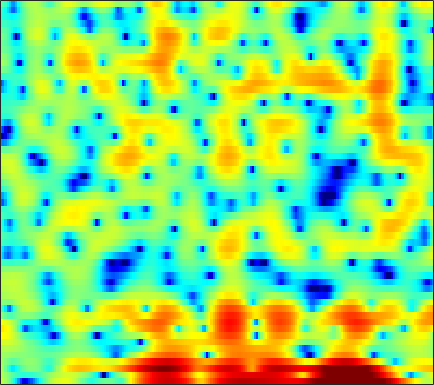

Data behind this chart, as committed beside it:
3.265, 2.5284, 1.3952, 0.045876, -1.1287, -2.964, -5.1757, -7.0947, -10.214, -13.996, -17.712, -18.664, -17.09, -14.789, -13.152, -11.018, -8.8381, -7.227, -5.1828, -3.3097, -1.6499, -0.53297, 0.75185, 1.8524
2.443, 1.777, 0.8509, -0.08008, -0.7703, -1.638, -2.404, -2.891, -3.395, -3.723, -3.88, -3.904, -3.842, -3.696, -3.533, -3.255, -2.907, -2.599, -2.118, -1.565, -0.9539, -0.4721, 0.1836, 0.8369
2.704, 1.323, -0.7913, -3.17, -4.944, -6.532, -6.367, -5.388, -3.864, -2.526, -1.474, -0.8764, -0.3007, 0.03835, 0.1572, 0.1209, -0.1326, -0.4777, -1.154, -2.058, -3.136, -3.914, -4.445, -3.856
1.952, 1.184, 0.1522, -0.7667, -1.292, -1.667, -1.651, -1.431, -0.98, -0.4703, -0.003289, 0.2831, 0.5384, 0.6579, 0.6459, 0.4895, 0.1712, -0.177, -0.7671, -1.458, -2.17, -2.639, -2.998, -2.876
1.382, 1.271, 1.11, 0.9499, 0.8353, 0.6961, 0.5808, 0.5071, 0.4272, 0.3595, 0.2871, 0.2225, 0.1125, -0.02855, -0.1544, -0.3522, -0.5714, -0.7424, -0.9628, -1.155, -1.297, -1.362, -1.379, -1.308
1.976, 2.071, 2.126, 2.108, 2.057, 1.942, 1.784, 1.64, 1.42, 1.167, 0.8795, 0.6458, 0.3157, -0.03582, -0.309, -0.6833, -1.059, -1.341, -1.714, -2.07, -2.393, -2.591, -2.775, -2.842
3.593, 3.696, 3.711, 3.602, 3.451, 3.164, 2.797, 2.476, 2.004, 1.483, 0.9363, 0.5218, -0.03213, -0.5907, -1.016, -1.603, -2.226, -2.733, -3.481, -4.323, -5.271, -6.026, -7.021, -7.798
5.583, 5.509, 5.261, 4.841, 4.413, 3.695, 2.817, 2.065, 0.9839, -0.1307, -1.172, -1.852, -2.583, -3.118, -3.443, -3.85, -4.308, -4.729, -5.417, -6.31, -7.508, -8.706, -10.96, -14.47
6.636, 6.386, 5.885, 5.158, 4.453, 3.265, 1.717, 0.2706, -2.178, -5.492, -10.12, -14.07, -13.75, -10.22, -8.471, -7.216, -6.852, -7.027, -7.632, -8.438, -9.09, -9.261, -9.001, -8.171
5.29, 4.961, 4.408, 3.744, 3.184, 2.326, 1.309, 0.3969, -1.049, -2.66, -4.148, -4.885, -5.239, -5.116, -4.92, -4.861, -5.333, -6.203, -8.277, -11.75, -16.98, -18.39, -12.59, -7.968
0.9265, 0.09222, -1.132, -2.125, -2.416, -2.108, -1.4, -0.8538, -0.2603, 0.1429, 0.3618, 0.4105, 0.3561, 0.237, 0.08124, -0.2523, -0.7208, -1.148, -1.812, -2.399, -2.761, -2.815, -2.515, -1.803
-1.834, -3.335, -6.516, -11.32, -12.31, -7.505, -3.673, -1.709, 0.1351, 1.349, 2.102, 2.429, 2.661, 2.685, 2.548, 2.18, 1.663, 1.221, 0.541, -0.2474, -1.067, -1.607, -2.135, -2.324
0.2931, 0.2053, 0.03869, -0.002647, 0.1223, 0.5176, 1.104, 1.591, 2.195, 2.653, 2.937, 3.038, 3.01, 2.772, 2.465, 1.892, 1.103, 0.3638, -0.8334, -2.342, -4.294, -6.182, -9.741, -15.46
1.335, 1.543, 1.777, 1.982, 2.117, 2.283, 2.441, 2.538, 2.611, 2.601, 2.496, 2.34, 2.001, 1.502, 1.047, 0.3222, -0.5746, -1.368, -2.539, -3.831, -5.264, -6.397, -7.813, -8.738
1.969, 2.186, 2.425, 2.602, 2.699, 2.782, 2.801, 2.766, 2.649, 2.449, 2.142, 1.835, 1.312, 0.6677, 0.08537, -0.8209, -1.853, -2.701, -3.907, -5.104, -6.182, -6.794, -7.259, -7.27
2.352, 2.551, 2.762, 2.911, 2.986, 3.028, 2.999, 2.93, 2.771, 2.518, 2.16, 1.815, 1.251, 0.5316, -0.136, -1.212, -2.519, -3.699, -5.625, -8.046, -10.98, -13.27, -14.42, -12.23
1.851, 2.038, 2.231, 2.369, 2.431, 2.469, 2.453, 2.407, 2.296, 2.115, 1.866, 1.627, 1.214, 0.6711, 0.1833, -0.6257, -1.671, -2.626, -4.174, -6.121, -8.41, -9.98, -10.63, -9.085
0.05064, 0.1657, 0.2637, 0.3327, 0.3648, 0.3957, 0.4198, 0.4212, 0.4013, 0.3647, 0.3281, 0.2952, 0.2317, 0.1581, 0.1074, -0.03027, -0.2689, -0.487, -0.8178, -1.194, -1.506, -1.634, -1.626, -1.395
-2.673, -2.936, -3.277, -3.484, -3.49, -3.363, -3.184, -3.085, -3.046, -3.072, -3.081, -2.982, -2.584, -1.905, -1.328, -0.5166, 0.2509, 0.7269, 1.221, 1.601, 1.871, 2.006, 2.136, 2.225
-5.939, -7.883, -11.12, -12.97, -11.7, -9.137, -7.476, -6.887, -6.942, -8.047, -10.33, -12.26, -11.46, -7.345, -4.668, -1.896, 0.1956, 1.379, 2.542, 3.371, 3.9, 4.119, 4.226, 4.138
-5.002, -6.753, -9.22, -10.56, -9.89, -8.177, -6.855, -6.285, -6.168, -6.77, -7.782, -8.446, -7.686, -5.24, -3.296, -0.8585, 1.015, 2.111, 3.266, 4.043, 4.494, 4.649, 4.582, 4.202
-2.085, -2.687, -3.373, -3.843, -3.946, -3.897, -3.651, -3.416, -3.138, -2.84, -2.478, -2.161, -1.542, -0.7317, -0.1006, 0.8641, 1.758, 2.328, 2.984, 3.44, 3.685, 3.727, 3.525, 2.993
-1.378, -2.014, -2.755, -3.235, -3.413, -3.35, -2.982, -2.614, -2.05, -1.464, -0.9555, -0.5669, -0.1104, 0.2667, 0.6211, 0.9909, 1.343, 1.651, 2.008, 2.342, 2.615, 2.712, 2.716, 2.498
-2.279, -3.767, -6.052, -8.127, -8.7, -7.483, -5.461, -4.051, -2.487, -1.383, -0.6497, -0.312, -0.1279, -0.1955, -0.372, -0.7251, -1.012, -1.057, -0.7726, -0.1018, 0.7487, 1.383, 2.116, 2.65
-2.579, -4.348, -7.532, -11.29, -12.53, -9.54, -6.123, -4.237, -2.42, -1.293, -0.6629, -0.5746, -0.9039, -1.766, -2.997, -5.25, -8.818, -12.25, -11.75, -6.987, -3.458, -1.495, 0.4811, 1.88
-1.927, -2.567, -3.268, -3.633, -3.629, -3.167, -2.439, -1.792, -1.054, -0.5526, -0.3578, -0.4729, -0.9746, -1.935, -2.973, -4.724, -6.77, -7.947, -7.992, -6.366, -4.377, -2.962, -1.253, 0.219
-3.576, -3.785, -3.584, -3.021, -2.389, -1.492, -0.6103, -0.01342, 0.614, 1.034, 1.15, 1.092, 0.7416, 0.1345, -0.4388, -1.492, -2.471, -3.263, -4.075, -4.599, -4.668, -4.278, -3.364, -1.904
-12.04, -12.99, -9.489, -5.631, -3.402, -1.181, 0.4857, 1.411, 2.325, 2.906, 3.187, 3.196, 2.959, 2.432, 1.835, 0.8235, -0.5822, -1.891, -4.232, -7.646, -12.96, -16.24, -10.57, -5.737
-9.475, -9.45, -7.379, -4.622, -2.705, -0.6428, 0.9621, 1.87, 2.782, 3.348, 3.65, 3.671, 3.497, 3.041, 2.535, 1.683, 0.4901, -0.5472, -2.278, -4.165, -5.831, -6.269, -5.65, -4.027
-4.403, -3.689, -2.631, -1.461, -0.6031, 0.4717, 1.386, 1.944, 2.511, 2.854, 2.986, 2.955, 2.755, 2.403, 2.039, 1.421, 0.731, 0.1722, -0.5651, -1.252, -1.776, -2.019, -2.131, -2.11
-2.084, -1.305, -0.3897, 0.4339, 0.965, 1.582, 2.046, 2.307, 2.496, 2.543, 2.419, 2.253, 1.903, 1.477, 1.096, 0.5621, 0.03114, -0.3591, -0.7908, -1.149, -1.406, -1.562, -1.662, -1.824
0.03525, 0.7038, 1.467, 2.052, 2.394, 2.699, 2.839, 2.828, 2.663, 2.332, 1.862, 1.41, 0.7308, -0.0529, -0.6365, -1.39, -2.079, -2.495, -2.891, -3.01, -2.908, -2.712, -2.425, -2.1
1.883, 2.433, 3.011, 3.383, 3.546, 3.571, 3.404, 3.13, 2.584, 1.79, 0.8002, -0.1138, -1.42, -2.897, -3.957, -5.455, -6.814, -7.733, -8.617, -8.527, -7.393, -6.092, -4.463, -2.956
2.957, 3.3, 3.611, 3.767, 3.767, 3.596, 3.207, 2.747, 1.877, 0.6587, -0.9943, -2.515, -5.022, -7.894, -10.12, -12.34, -13.98, -15.61, -20.73, -29.92, -14.81, -10.15, -6.043, -3.314
2.468, 2.531, 2.589, 2.625, 2.597, 2.481, 2.174, 1.794, 0.9934, -0.1805, -1.896, -3.619, -6.841, -11.65, -17.2, -22.06, -15.62, -13.05, -10.96, -9.051, -6.923, -5.125, -2.936, -1.068
-1.036, -1.269, -1.262, -1.001, -0.7001, -0.3095, -0.0157, 0.06793, -0.01853, -0.4037, -1.077, -1.792, -2.94, -4.088, -4.883, -5.256, -5.067, -4.525, -3.619, -2.557, -1.443, -0.6229, 0.4687, 1.408
-10.19, -11.16, -10.27, -8.254, -6.717, -4.983, -3.532, -2.658, -1.725, -1.095, -0.7112, -0.55, -0.4749, -0.4763, -0.502, -0.4234, -0.2731, -0.06646, 0.2859, 0.6802, 1.152, 1.487, 1.94, 2.327
-18, -21, -18.14, -14.51, -12.15, -9.329, -6.785, -5.111, -3.247, -1.746, -0.6242, 0.03169, 0.6822, 1.105, 1.373, 1.53, 1.667, 1.695, 1.738, 1.767, 1.792, 1.858, 1.921, 2.039
-11.65, -14, -17.92, -21.9, -19.01, -12.73, -8.295, -5.725, -3.142, -1.177, 0.3087, 1.143, 1.96, 2.494, 2.713, 2.796, 2.653, 2.417, 1.946, 1.394, 0.8217, 0.5014, 0.3259, 0.4692
-6.69, -8.008, -9.729, -10.55, -9.763, -7.455, -4.831, -3.041, -1.067, 0.516, 1.769, 2.473, 3.165, 3.557, 3.616, 3.486, 2.954, 2.326, 1.04, -0.8242, -3.36, -5.566, -7.028, -5.193
-3.521, -3.728, -3.854, -3.71, -3.396, -2.686, -1.782, -1.04, -0.05841, 0.8481, 1.627, 2.098, 2.587, 2.846, 2.869, 2.686, 2.151, 1.494, 0.2, -1.721, -4.383, -6.822, -8.597, -6.332
-3.189, -3.093, -2.951, -2.734, -2.539, -2.184, -1.793, -1.471, -0.9926, -0.4925, -0.008477, 0.3718, 0.7915, 1.139, 1.357, 1.42, 1.346, 1.139, 0.6976, 0.1242, -0.4793, -0.8614, -1.016, -0.8054
-3.681, -3.551, -3.396, -3.266, -3.174, -3.118, -3.076, -3.069, -3.022, -2.871, -2.499, -2.07, -1.354, -0.5452, 0.02489, 0.6777, 1.158, 1.404, 1.572, 1.592, 1.52, 1.452, 1.351, 1.296
-4.775, -4.663, -4.388, -4.138, -4.032, -4.159, -4.624, -5.239, -6.442, -7.699, -7.876, -6.888, -4.537, -2.303, -0.9023, 0.6635, 1.744, 2.347, 2.864, 3.103, 3.115, 3.011, 2.682, 2.253
-9.752, -8.991, -7.008, -5.32, -4.556, -4.132, -4.554, -5.486, -7.739, -11.98, -15.93, -11.36, -5.688, -2.044, -0.08555, 1.85, 3.194, 3.874, 4.449, 4.66, 4.519, 4.165, 3.406, 2.219
-13.38, -11.31, -7.707, -5.396, -4.347, -3.53, -3.264, -3.302, -3.524, -3.613, -3.259, -2.619, -1.243, 0.2837, 1.308, 2.503, 3.451, 3.906, 4.26, 4.301, 4.014, 3.557, 2.649, 1.266
-3.366, -3.545, -3.475, -3.293, -3.178, -3.169, -3.18, -3.167, -3.107, -2.824, -2.277, -1.669, -0.7848, 0.1512, 0.8583, 1.581, 2.099, 2.357, 2.43, 2.257, 1.891, 1.547, 0.9717, 0.3804
0.2465, -0.1932, -0.8435, -1.564, -2.189, -3.2, -4.359, -5.207, -5.856, -5.61, -4.448, -3.287, -1.819, -0.5273, 0.2653, 0.9987, 1.329, 1.368, 1.071, 0.4136, -0.5281, -1.257, -2.014, -2.102
1.982, 1.483, 0.6159, -0.5355, -1.656, -3.623, -6.573, -10.06, -19.55, -17.82, -8.994, -5.66, -2.744, -0.7884, 0.195, 1.042, 1.302, 1.161, 0.4916, -0.884, -3.305, -6.142, -13.25, -15.03
1.065, 0.6888, 3.6319e-05, -0.9678, -1.86, -3.223, -4.736, -5.824, -6.833, -6.64, -5.273, -3.936, -2.275, -0.9489, -0.2146, 0.4892, 0.7936, 0.6916, 0.2332, -0.6723, -1.926, -3.031, -4.201, -4.118
-0.3876, -0.6349, -1.181, -1.915, -2.526, -3.362, -4.051, -4.355, -4.418, -4.033, -3.288, -2.581, -1.578, -0.6608, -0.0599, 0.4917, 0.821, 0.9001, 0.7556, 0.4148, -0.01501, -0.3605, -0.6319, -0.6366
-0.5722, -0.8844, -1.611, -2.626, -3.574, -4.962, -6.172, -6.623, -6.188, -4.866, -3.276, -2.133, -0.7165, 0.4681, 1.164, 1.817, 2.176, 2.297, 2.2, 1.872, 1.308, 0.7989, 0.04816, -0.6312
-0.06139, -0.4441, -1.335, -2.772, -4.347, -7.521, -13.36, -25.72, -14.63, -7.48, -3.598, -1.549, 0.4649, 1.929, 2.733, 3.505, 3.902, 3.961, 3.776, 3.221, 2.253, 1.222, -0.7593, -3.679
-1.137, -1.335, -1.879, -2.758, -3.581, -4.833, -5.946, -6.292, -5.592, -3.958, -2.084, -0.7703, 0.7272, 1.914, 2.614, 3.28, 3.652, 3.713, 3.532, 3.008, 2.131, 1.196, -0.4628, -2.639
-2.841, -2.892, -3.144, -3.518, -3.812, -4.076, -4.112, -3.928, -3.388, -2.555, -1.535, -0.7447, 0.263, 1.14, 1.674, 2.2, 2.527, 2.646, 2.585, 2.329, 1.888, 1.449, 0.7952, 0.1714
-3.633, -3.884, -4.42, -5.056, -5.511, -5.866, -5.711, -5.226, -4.282, -3.123, -1.933, -1.082, -0.07326, 0.7608, 1.257, 1.752, 2.043, 2.152, 2.154, 2.03, 1.81, 1.617, 1.365, 1.168
-3.097, -3.79, -5.214, -7.319, -9.416, -12.54, -12.64, -10.2, -6.799, -4.179, -2.227, -1.087, 0.1194, 1.005, 1.499, 1.929, 2.115, 2.095, 1.949, 1.656, 1.307, 1.074, 0.8629, 0.827
-0.9429, -1.677, -3.14, -5.271, -7.356, -10.24, -10.36, -8.257, -5.232, -2.872, -1.107, -0.09419, 0.9262, 1.629, 1.958, 2.159, 2.104, 1.882, 1.315, 0.4454, -0.6954, -1.633, -2.655, -2.753
